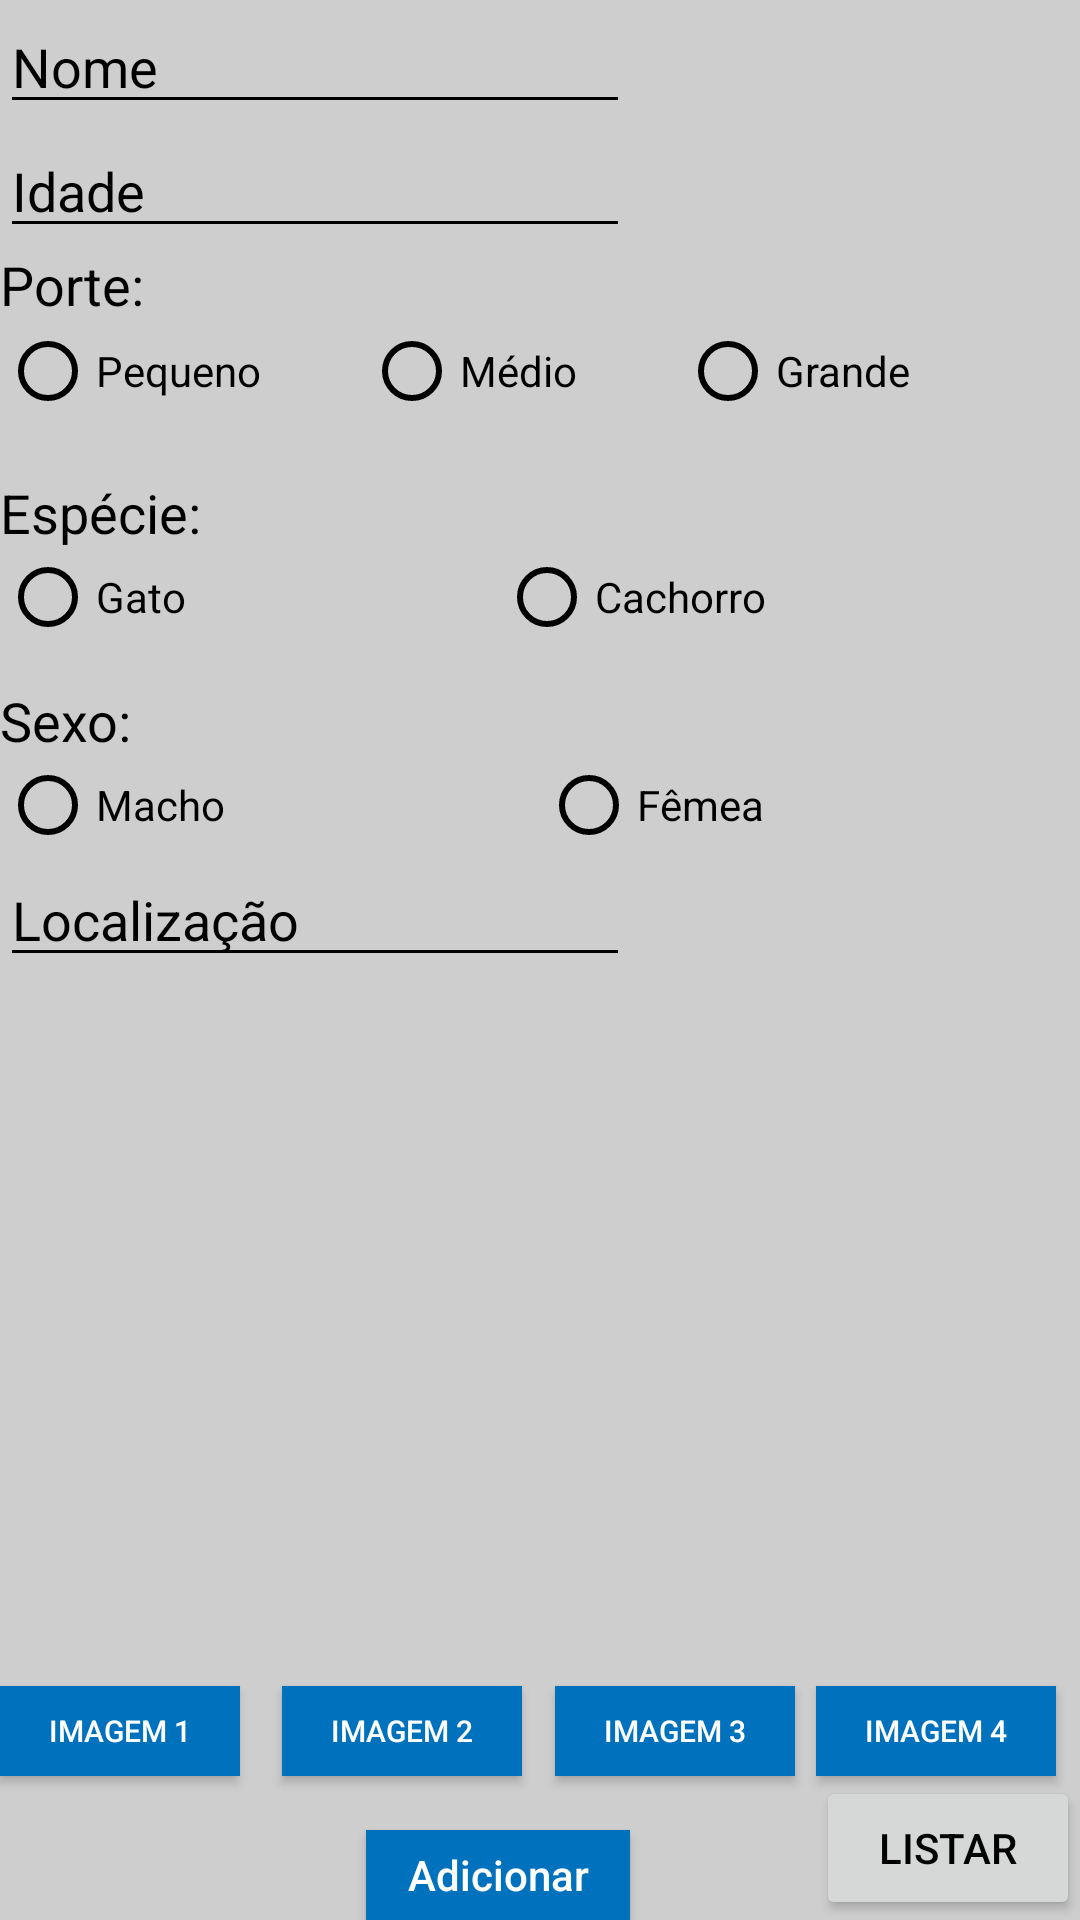

Produce the Android XML layout that renders to this screen, including the resource entries it uses.
<!-- AndroidManifest.xml: application theme AppTheme -->
<!-- res/layout/activity_main.xml -->
<?xml version="1.0" encoding="utf-8"?>
<RelativeLayout xmlns:android="http://schemas.android.com/apk/res/android"
    xmlns:app="http://schemas.android.com/apk/res-auto"
    xmlns:tools="http://schemas.android.com/tools"
    android:layout_width="match_parent"
    android:layout_height="match_parent"
    android:background="@color/fundoGeral"
    tools:context="com.example.lucascarvalho.adopet.MainActivity">

    <EditText
        android:id="@+id/edtLocalizacao"
        android:layout_width="wrap_content"
        android:layout_height="wrap_content"
        android:layout_alignParentStart="true"
        android:layout_below="@+id/radioGroupSexo"
        android:ems="10"
        android:hint="Localização"
        android:inputType="textPersonName" />

    <Button
        android:id="@+id/btnImg1"
        android:layout_width="80dp"
        android:layout_height="30dp"
        android:text="Imagem 1"
        android:textSize="10sp"
        android:background="#0071bc"
        android:textColor="#ffffff"
        android:layout_above="@+id/btnListar"
        android:layout_alignParentStart="true" />

    <Button
        android:id="@+id/btnImg4"
        android:layout_width="80dp"
        android:layout_height="30dp"
        android:background="#0071bc"
        android:textColor="#ffffff"
        android:text="Imagem 4"
        android:textSize="10sp"
        android:layout_below="@+id/img4"
        android:layout_alignStart="@+id/btnListar" />

    <Button
        android:id="@+id/btnImg3"
        android:layout_width="80dp"
        android:layout_height="30dp"
        android:text="Imagem 3"
        android:textSize="10sp"
        android:background="#0071bc"
        android:textColor="#ffffff"
        android:layout_below="@+id/img3"
        android:layout_alignStart="@+id/img3" />

    <ImageView
        android:id="@+id/img2"
        android:layout_width="80dp"
        android:layout_height="80dp"
        app:srcCompat="@mipmap/ic_launcher"
        android:layout_marginEnd="11dp"
        android:layout_alignTop="@+id/img1"
        android:layout_toStartOf="@+id/btnImg3" />

    <ImageView
        android:id="@+id/img1"
        android:layout_width="80dp"
        android:layout_height="80dp"
        android:adjustViewBounds="false"
        app:srcCompat="@mipmap/ic_launcher"
        android:layout_above="@+id/btnImg1"
        android:layout_alignParentStart="true" />

    <Button
        android:id="@+id/btnImg2"
        android:layout_width="80dp"
        android:layout_height="30dp"
        android:text="Imagem 2"
        android:textSize="10sp"
        android:background="#0071bc"
        android:textColor="#ffffff"
        android:layout_below="@+id/img2"
        android:layout_alignStart="@+id/img2" />

    <Button
        android:id="@+id/btnAdicionar"
        android:layout_width="wrap_content"
        android:layout_height="30dp"
        android:background="#0071bc"
        android:text="Adicionar"
        android:textAllCaps="false"
        android:textColor="#ffffff"
        android:layout_alignParentBottom="true"
        android:layout_alignEnd="@+id/edtIdade" />

    <Button
        android:id="@+id/btnListar"
        android:layout_width="wrap_content"
        android:layout_height="wrap_content"
        android:text="Listar"
        android:layout_alignParentBottom="true"
        android:layout_alignParentEnd="true" />

    <ImageView
        android:id="@+id/img3"
        android:layout_width="80dp"
        android:layout_height="80dp"
        app:srcCompat="@mipmap/ic_launcher"
        android:layout_marginEnd="7dp"
        android:layout_alignTop="@+id/img2"
        android:layout_toStartOf="@+id/img4" />

    <ImageView
        android:id="@+id/img4"
        android:layout_width="80dp"
        android:layout_height="80dp"
        app:srcCompat="@mipmap/ic_launcher"
        android:layout_alignTop="@+id/img3"
        android:layout_alignStart="@+id/btnImg4" />

    <EditText
        android:id="@+id/edtNome"
        android:layout_width="wrap_content"
        android:layout_height="wrap_content"
        android:ems="10"
        android:hint="Nome"
        android:inputType="textPersonName"
        android:layout_alignParentTop="true"
        android:layout_alignParentStart="true" />

    <EditText
        android:id="@+id/edtIdade"
        android:layout_width="wrap_content"
        android:layout_height="wrap_content"
        android:layout_alignParentStart="true"
        android:layout_below="@+id/edtNome"
        android:ems="10"
        android:hint="Idade"
        android:inputType="textPersonName" />

    <RadioGroup
        android:id="@+id/radioGroupPorte"
        android:layout_width="wrap_content"
        android:layout_height="wrap_content"
        android:layout_alignParentStart="true"
        android:layout_below="@+id/edtIdade"
        android:layout_marginTop="25dp"
        android:orientation="horizontal"
        android:layout_alignParentEnd="true">

        <RadioButton
            android:id="@+id/rdbtnPequeno"
            android:layout_width="wrap_content"
            android:layout_height="wrap_content"
            android:layout_weight="1"
            android:text="Pequeno" />

        <RadioButton
            android:id="@+id/rdbtnMedio"
            android:layout_width="wrap_content"
            android:layout_height="wrap_content"
            android:layout_weight="1"
            android:text="Médio" />

        <RadioButton
            android:id="@+id/rdbtnGrande"
            android:layout_width="wrap_content"
            android:layout_height="wrap_content"
            android:layout_alignEnd="@+id/img1"
            android:layout_below="@+id/edtIdade"
            android:layout_marginEnd="22dp"
            android:layout_weight="1"
            android:text="Grande" />
    </RadioGroup>

    <TextView
        android:id="@+id/textView6"
        android:layout_width="wrap_content"
        android:layout_height="wrap_content"
        android:layout_alignParentStart="true"
        android:layout_below="@+id/radioGroupPorte"
        android:layout_marginTop="19dp"
        android:text="Espécie:"
        android:textSize="18sp" />

    <TextView
        android:id="@+id/textView8"
        android:layout_width="wrap_content"
        android:layout_height="wrap_content"
        android:text="Sexo:"
        android:textSize="18sp"
        android:layout_below="@+id/radioGroupEspecie"
        android:layout_alignParentStart="true"
        android:layout_marginTop="13dp" />

    <TextView
        android:id="@+id/textView7"
        android:layout_width="wrap_content"
        android:layout_height="wrap_content"
        android:layout_alignParentStart="true"
        android:layout_below="@+id/edtIdade"
        android:text="Porte:"
        android:textSize="18sp" />

    <RadioGroup
        android:id="@+id/radioGroupEspecie"
        android:layout_width="wrap_content"
        android:layout_height="wrap_content"
        android:orientation="horizontal"
        android:layout_below="@+id/textView6"
        android:layout_alignParentStart="true"
        android:layout_alignParentEnd="true">

        <RadioButton
            android:id="@+id/rdbtnGato"
            android:layout_width="wrap_content"
            android:layout_height="wrap_content"
            android:layout_weight="1"
            android:text="Gato" />

        <RadioButton
            android:id="@+id/rdbtnCachorro"
            android:layout_width="wrap_content"
            android:layout_height="wrap_content"
            android:layout_weight="1"
            android:text="Cachorro" />

    </RadioGroup>

    <RadioGroup
        android:id="@+id/radioGroupSexo"
        android:layout_width="wrap_content"
        android:layout_height="wrap_content"
        android:orientation="horizontal"
        android:layout_below="@+id/textView8"
        android:layout_alignParentStart="true"
        android:layout_alignParentEnd="true">

        <RadioButton
            android:id="@+id/rdbtnMacho"
            android:layout_width="wrap_content"
            android:layout_height="wrap_content"
            android:layout_weight="1"
            android:text="Macho" />

        <RadioButton
            android:id="@+id/rdbtnFemea"
            android:layout_width="wrap_content"
            android:layout_height="wrap_content"
            android:layout_weight="1"
            android:text="Fêmea" />

    </RadioGroup>

</RelativeLayout>
<!-- resources referenced by this layout -->
<resources>
  <color name="fundoGeral">#cecece</color>
  <style name="AppTheme" parent="Theme.AppCompat.Light.NoActionBar">
          
          <item name="colorPrimary">#cecece</item>
          <item name="colorPrimaryDark">@color/colorPrimaryDark</item>
          <item name="colorAccent">#cecece</item>
          <item name="android:textColor">@color/colorText</item>
          <item name="android:textColorHint">@color/colorText</item>
          <item name="colorControlNormal">@color/colorText</item>
          <item name="colorControlActivated">@color/colorText</item>
  
      </style>
  <color name="colorPrimaryDark">#51d8c7</color>
  <color name="colorText">#000000</color>
</resources>
